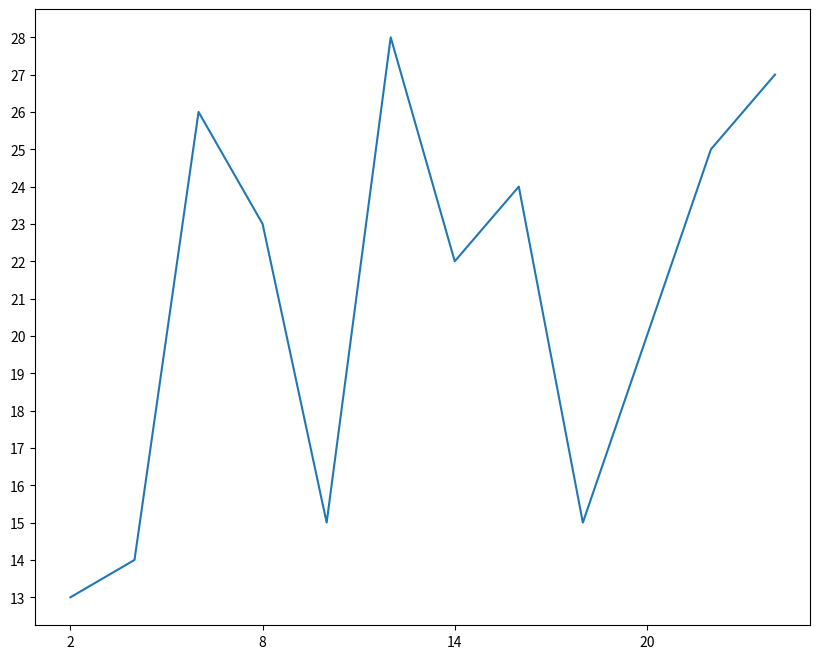

Generate this figure with matplotlib:
from matplotlib import pyplot as plt

x = range(2, 26, 2)
y = [13, 14, 26, 23, 15, 28, 22, 24, 15, 20, 25, 27]

# 设置图片大小
plt.figure(figsize=(10,8),dpi=80)

# 绘图
plt.plot(x, y)

# 保存图像
# plt.savefig("./fig1.png")
# 保存为svg矢量图，放大不会产生锯齿
# plt.savefig("./fig2.svg")

# x的刻度
# plt.xticks(x)

# 每隔3个取一个刻度
plt.xticks(x[::3])
# y从最小值到最大值取,最大值取不到,用max(y)+1取
plt.yticks(range(min(y), max(y)+1))

# 展示图形
plt.show()